4-way image classification set "test-categorical" from GitHub (igonzalezespi/TFG); label vocabulary: altogrado, ascus, bajogrado, benign.

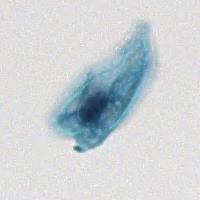
Label: benign

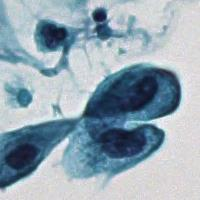
Label: altogrado

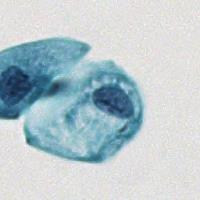
Label: altogrado

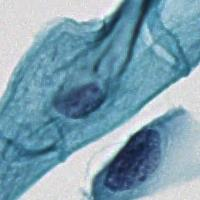
Label: ascus

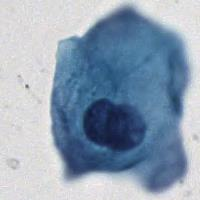
Label: ascus

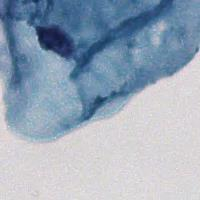
Label: benign
